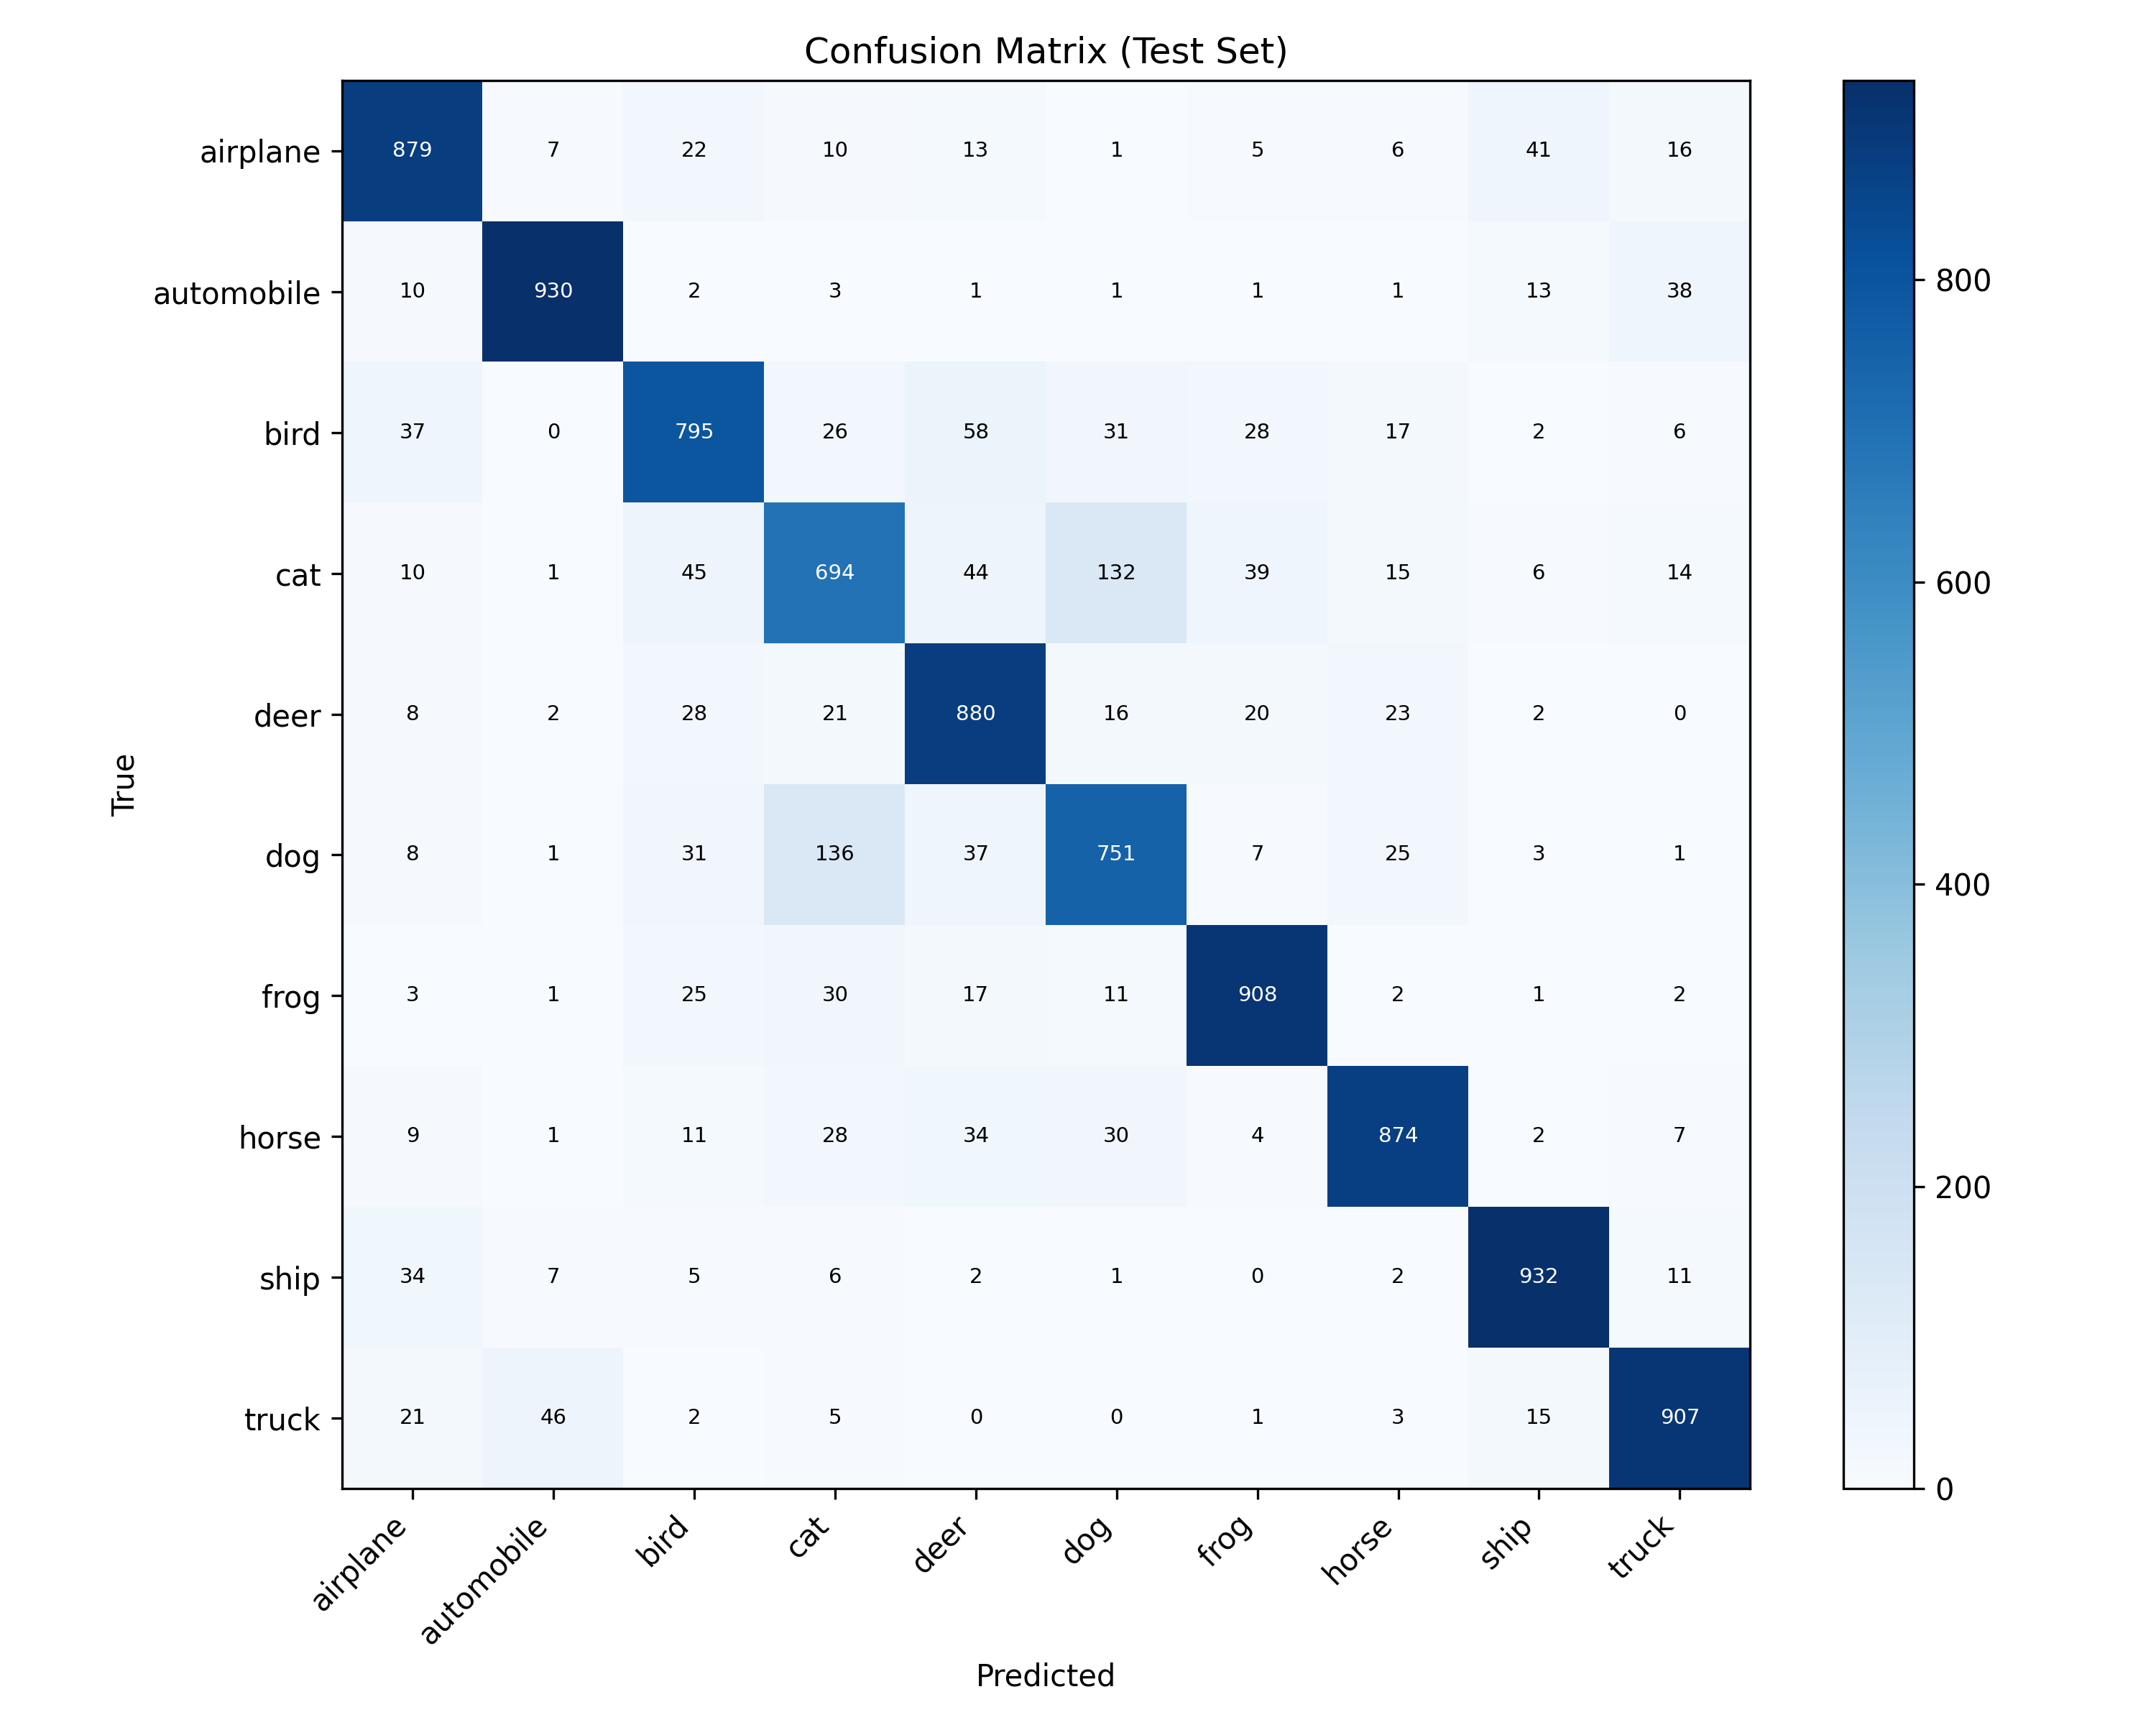

Values plotted in this chart, from the file beside it:
, airplane, automobile, bird, cat, deer, dog, frog, horse, ship, truck
airplane, 879, 7, 22, 10, 13, 1, 5, 6, 41, 16
automobile, 10, 930, 2, 3, 1, 1, 1, 1, 13, 38
bird, 37, 0, 795, 26, 58, 31, 28, 17, 2, 6
cat, 10, 1, 45, 694, 44, 132, 39, 15, 6, 14
deer, 8, 2, 28, 21, 880, 16, 20, 23, 2, 0
dog, 8, 1, 31, 136, 37, 751, 7, 25, 3, 1
frog, 3, 1, 25, 30, 17, 11, 908, 2, 1, 2
horse, 9, 1, 11, 28, 34, 30, 4, 874, 2, 7
ship, 34, 7, 5, 6, 2, 1, 0, 2, 932, 11
truck, 21, 46, 2, 5, 0, 0, 1, 3, 15, 907
